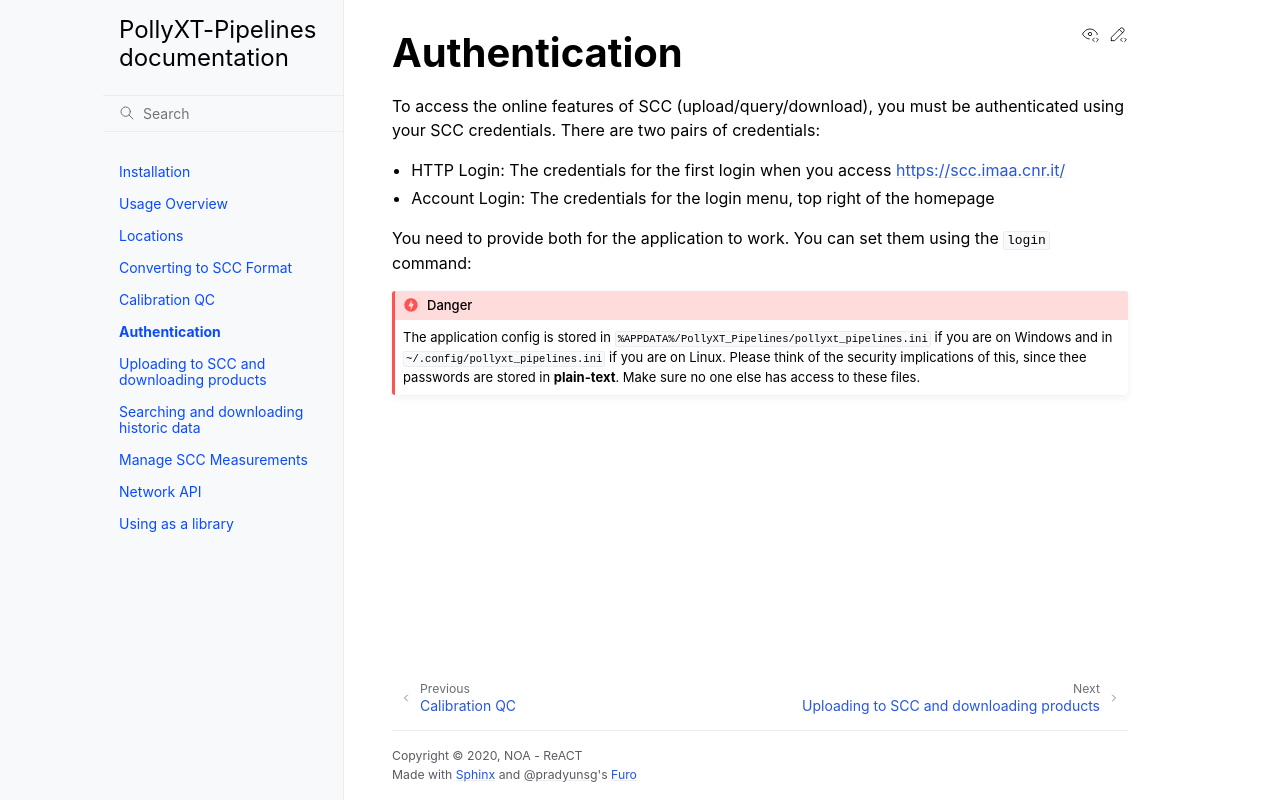

repository: NOA-ReACT/PollyXT-SCC-Pipelines · page: auth.html · generator: sphinx

**************
Authentication
**************

To access the online features of SCC (upload/query/download), you must be authenticated using
your SCC credentials. There are two pairs of credentials:

* HTTP Login: The credentials for the first login when you access https://scc.imaa.cnr.it/
* Account Login: The credentials for the login menu, top right of the homepage

You need to provide both for the application to work. You can set them using the :code:`login` command:

.. code-block:: sh
  pollyxt_pipelines login


.. danger::
  The application config is stored in :code:`%APPDATA%/PollyXT_Pipelines/pollyxt_pipelines.ini` if
  you are on Windows and in :code:`~/.config/pollyxt_pipelines.ini` if you are on Linux. Please think
  of the security implications of this, since thee passwords are stored in **plain-text**. Make sure
  no one else has access to these files.
